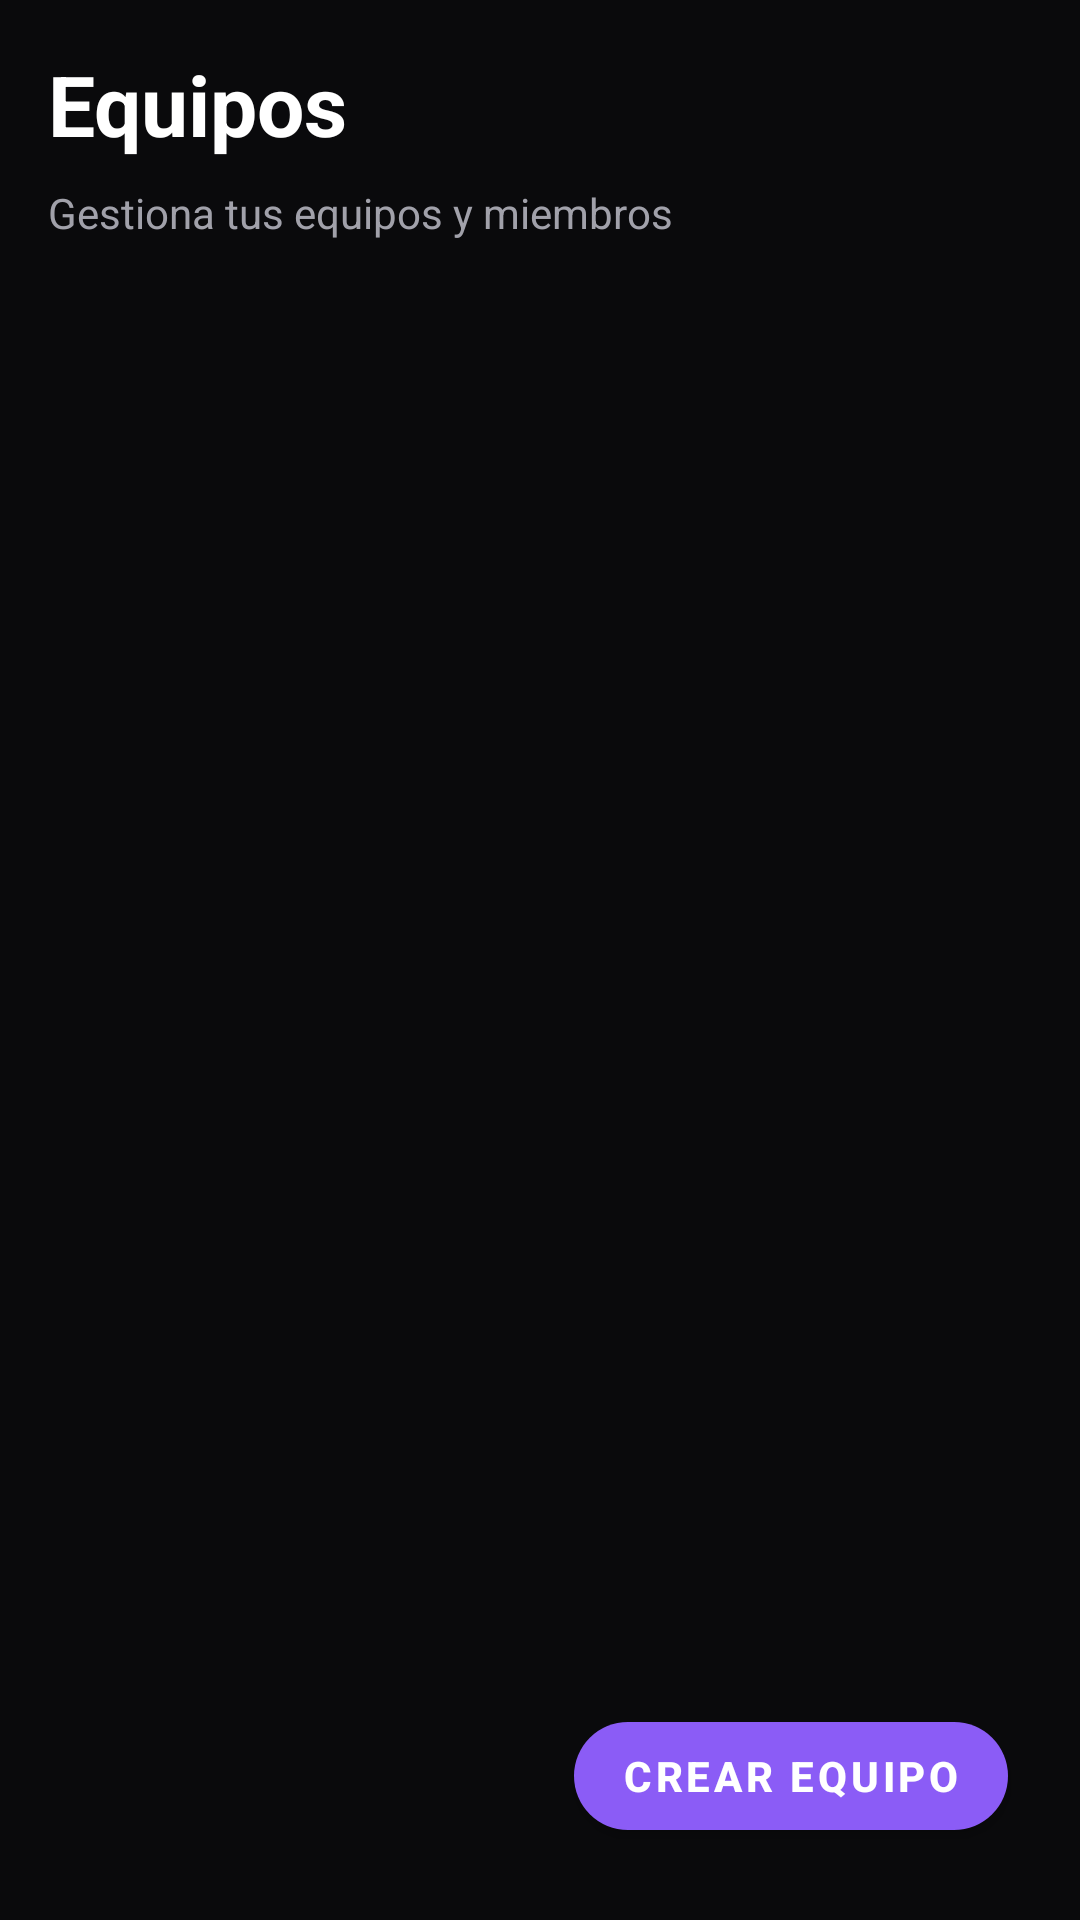

This screen was rendered from an Android layout file. Write that file and the resources it references.
<!-- AndroidManifest.xml: application theme Theme.NJoY -->
<!-- res/layout/activity_teams.xml -->
<?xml version="1.0" encoding="utf-8"?>
<androidx.coordinatorlayout.widget.CoordinatorLayout
    xmlns:android="http://schemas.android.com/apk/res/android"
    xmlns:app="http://schemas.android.com/apk/res-auto"
    android:layout_width="match_parent"
    android:layout_height="match_parent"
    android:background="@color/bg_dark">

    
    <androidx.core.widget.NestedScrollView
        android:layout_width="match_parent"
        android:layout_height="match_parent"
        android:fillViewport="true">

        <LinearLayout
            android:layout_width="match_parent"
            android:layout_height="wrap_content"
            android:orientation="vertical"
            android:padding="16dp">

            
            <TextView
                android:layout_width="match_parent"
                android:layout_height="wrap_content"
                android:text="Equipos"
                android:textSize="28sp"
                android:textStyle="bold"
                android:textColor="@color/text_main"
                android:layout_marginBottom="8dp"/>

            <TextView
                android:layout_width="match_parent"
                android:layout_height="wrap_content"
                android:text="Gestiona tus equipos y miembros"
                android:textSize="14sp"
                android:textColor="@color/text_muted"
                android:layout_marginBottom="24dp"/>

            
            <androidx.recyclerview.widget.RecyclerView
                android:id="@+id/rvTeams"
                android:layout_width="match_parent"
                android:layout_height="wrap_content"
                android:nestedScrollingEnabled="false"/>

            
            <LinearLayout
                android:id="@+id/emptyState"
                android:layout_width="match_parent"
                android:layout_height="wrap_content"
                android:orientation="vertical"
                android:gravity="center"
                android:padding="48dp"
                android:visibility="gone">

                <ImageView
                    android:layout_width="80dp"
                    android:layout_height="80dp"
                    android:src="@drawable/ic_team"
                    app:tint="@color/text_muted"
                    android:alpha="0.5"
                    android:layout_marginBottom="16dp"/>

                <TextView
                    android:layout_width="wrap_content"
                    android:layout_height="wrap_content"
                    android:text="No tienes equipos"
                    android:textSize="18sp"
                    android:textStyle="bold"
                    android:textColor="@color/text_main"
                    android:layout_marginBottom="8dp"/>

                <TextView
                    android:layout_width="wrap_content"
                    android:layout_height="wrap_content"
                    android:text="Crea tu primer equipo para colaborar"
                    android:textSize="14sp"
                    android:textColor="@color/text_muted"
                    android:gravity="center"/>

            </LinearLayout>

        </LinearLayout>

    </androidx.core.widget.NestedScrollView>

    
    <com.google.android.material.button.MaterialButton
        android:id="@+id/btnCreateTeam"
        style="@style/Widget.MaterialComponents.Button"
        android:layout_width="wrap_content"
        android:layout_height="wrap_content"
        android:layout_gravity="bottom|end"
        android:layout_margin="24dp"
        android:text="Crear Equipo"
        android:textStyle="bold"
        app:backgroundTint="@color/primary"
        app:cornerRadius="28dp"
        app:icon="@drawable/ic_add"
        app:iconGravity="textStart"/>

    
    <FrameLayout
        android:id="@+id/loadingOverlay"
        android:layout_width="match_parent"
        android:layout_height="match_parent"
        android:background="#80000000"
        android:visibility="gone"
        android:clickable="true"
        android:focusable="true">

        <ProgressBar
            android:layout_width="wrap_content"
            android:layout_height="wrap_content"
            android:layout_gravity="center"
            android:indeterminateTint="@color/primary"/>

    </FrameLayout>

</androidx.coordinatorlayout.widget.CoordinatorLayout>
<!-- resources referenced by this layout -->
<resources>
  <color name="bg_dark">#0a0a0c</color>
  <color name="primary">#8b5cf6</color>
  <color name="text_main">#ffffff</color>
  <color name="text_muted">#a1a1aa</color>
  <style name="Theme.NJoY" parent="Base.Theme.NJoY" />
  <style name="Base.Theme.NJoY" parent="Theme.Material3.Dark.NoActionBar">
          
          <item name="colorPrimary">@color/primary</item>
          <item name="colorPrimaryVariant">@color/primary_dark</item>
          <item name="colorOnPrimary">@color/white</item>
          
          
          <item name="colorSecondary">@color/accent</item>
          <item name="colorSecondaryVariant">@color/accent</item>
          <item name="colorOnSecondary">@color/white</item>
          
          
          <item name="android:colorBackground">@color/bg_dark</item>
          <item name="colorSurface">@color/bg_card</item>
          <item name="colorOnSurface">@color/text_main</item>
          
          
          <item name="android:statusBarColor">@color/bg_dark</item>
          <item name="android:windowLightStatusBar">false</item>
          
          
          <item name="android:navigationBarColor">@color/bg_dark</item>
      </style>
  <color name="primary_dark">#7c3aed</color>
  <color name="white">#FFFFFF</color>
  <color name="accent">#ec4899</color>
  <color name="bg_card">#16161a</color>
</resources>
